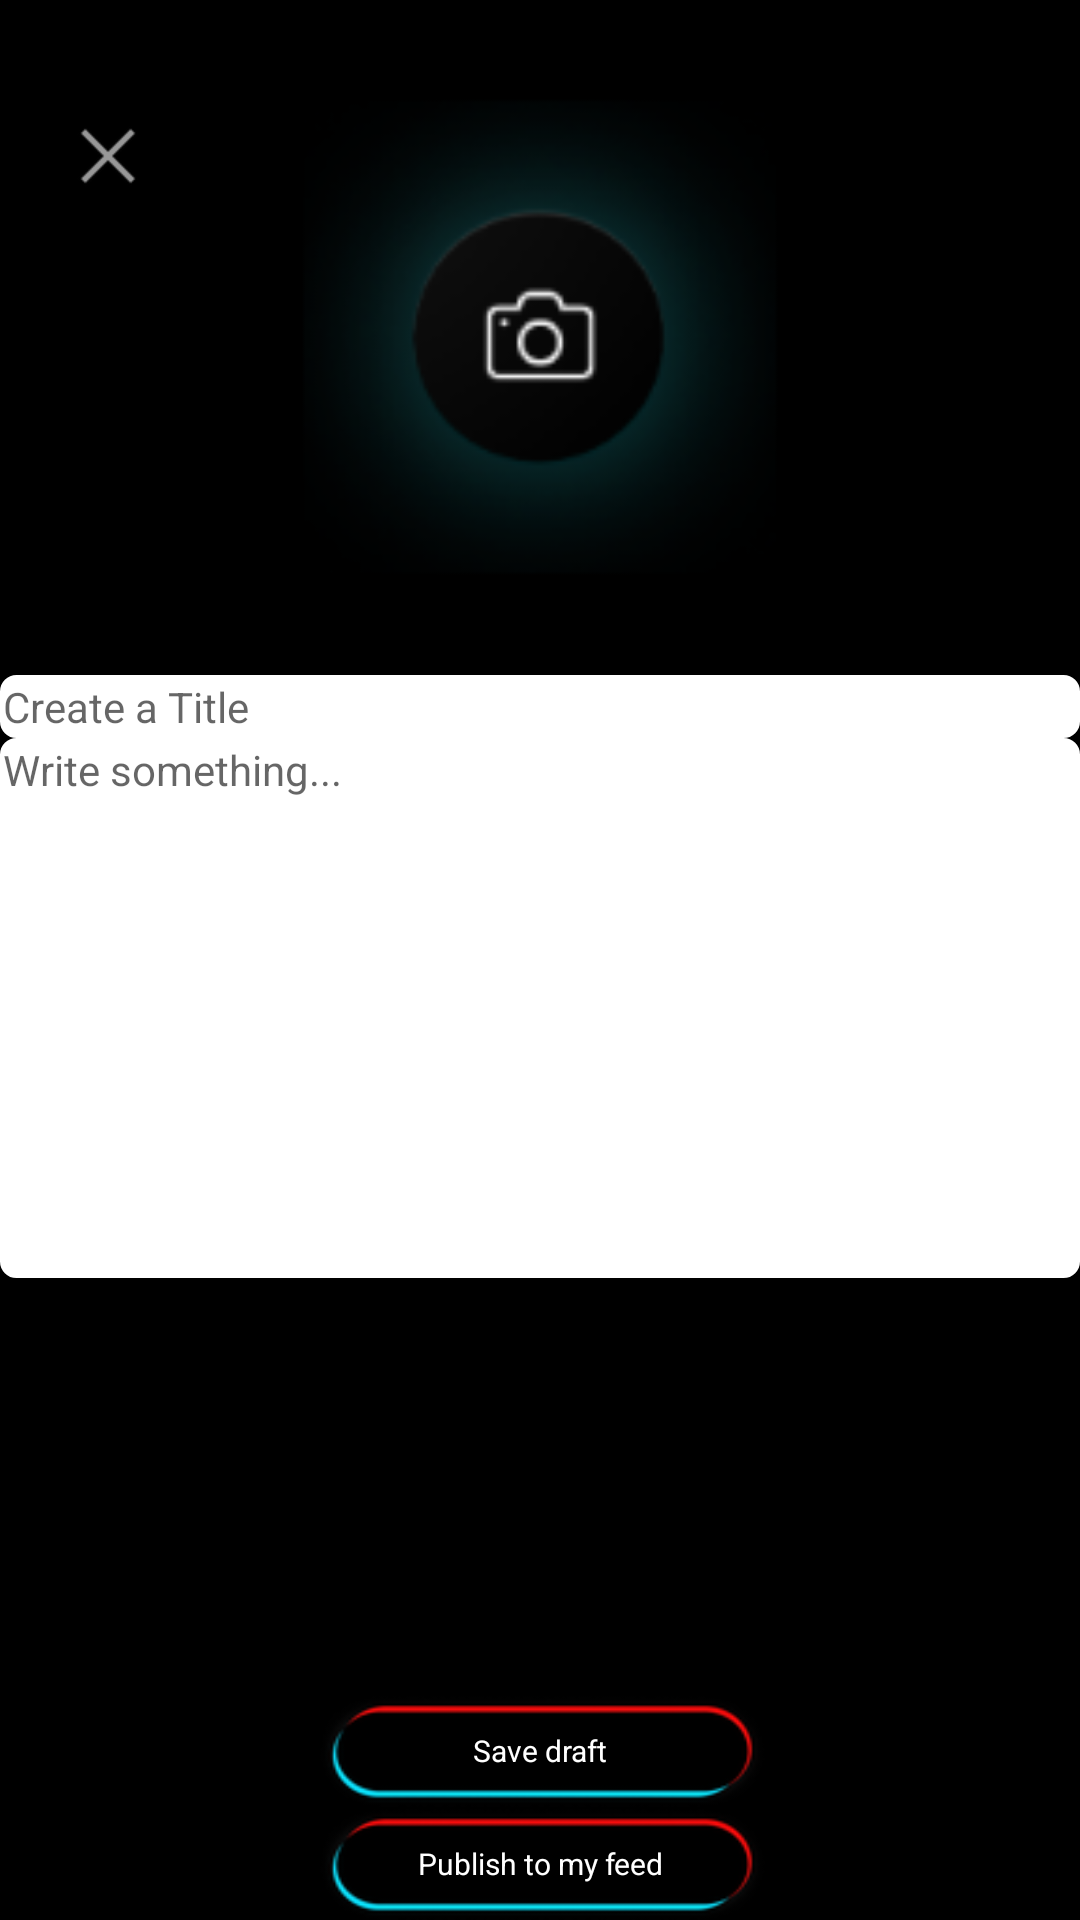

Android layout source for this screen:
<!-- AndroidManifest.xml: activity theme AppTheme.Detail -->
<!-- res/layout/activity_edit_content.xml -->
<RelativeLayout xmlns:android="http://schemas.android.com/apk/res/android"
    xmlns:tools="http://schemas.android.com/tools"
    android:layout_width="match_parent"
    android:layout_height="match_parent"
    android:background="@android:color/black"
    android:orientation="vertical"
    tools:context="com.example.cameron.ethereumtest1.activities.EditContentActivity">

    <RelativeLayout
        android:id="@+id/image_section"
        android:layout_width="match_parent"
        android:layout_height="225dp"
        android:layout_alignParentTop="true">

        <ImageView
            android:id="@+id/image_content"
            android:layout_width="match_parent"
            android:layout_height="match_parent"
            android:scaleType="centerCrop"
            android:src="@android:color/black"/>

        <ImageButton
            android:layout_width="180dp"
            android:layout_height="180dp"
            android:layout_centerInParent="true"
            android:background="@android:color/transparent"
            android:src="@mipmap/ic_img_upload"
            android:scaleType="fitXY"
            android:onClick="uploadPhoto"/>

    </RelativeLayout>

    <ImageButton
        android:layout_width="40dp"
        android:layout_height="40dp"
        android:layout_marginLeft="16dp"
        android:layout_marginTop="32dp"
        android:layout_alignParentLeft="true"
        android:layout_alignParentTop="true"
        android:background="@android:color/transparent"
        android:src="@android:drawable/ic_menu_close_clear_cancel"
        android:onClick="close"/>

    <EditText
        android:id="@+id/editTitle"
        android:layout_width="match_parent"
        android:layout_height="wrap_content"
        android:layout_margin="@dimen/text_margin"
        android:padding="@dimen/text_margin"
        android:layout_below="@id/image_section"
        android:background="@drawable/rounded_corner"
        android:textSize="14sp"
        android:hint="Create a Title"/>

    <EditText
        android:id="@+id/contentBody"
        android:layout_width="match_parent"
        android:layout_height="180dp"
        android:gravity="start"
        android:layout_marginLeft="@dimen/text_margin"
        android:layout_marginRight="@dimen/text_margin"
        android:padding="@dimen/text_margin"
        android:layout_below="@id/editTitle"
        android:hint="Write something..."
        android:background="@drawable/rounded_corner"
        android:textSize="14sp"/>

    <TextView
        android:id="@+id/publishButton"
        android:layout_width="150dp"
        android:layout_height="wrap_content"
        android:gravity="center"
        android:paddingTop="12dp"
        android:paddingBottom="12dp"
        android:textSize="10dp"
        android:text="Publish to my feed"
        android:background="@drawable/subscribe_button"
        android:textColor="@android:color/white"
        android:layout_alignParentBottom="true"
        android:layout_centerHorizontal="true"
        android:onClick="publishPost"/>

    <TextView
        android:layout_width="150dp"
        android:layout_height="wrap_content"
        android:gravity="center"
        android:paddingTop="12dp"
        android:paddingBottom="12dp"
        android:textSize="10dp"
        android:text="Save draft"
        android:background="@drawable/subscribe_button"
        android:textColor="@android:color/white"
        android:layout_above="@id/publishButton"
        android:layout_centerHorizontal="true"
        android:onClick="saveDraft"/>

</RelativeLayout>
<!-- resources referenced by this layout -->
<resources>
  <!-- drawable rounded_corner (drawable) -->
  <?xml version="1.0" encoding="utf-8"?>
  <shape xmlns:android="http://schemas.android.com/apk/res/android" >
      <stroke
          android:width="1dp"
          android:color="@android:color/white" />
  
      <solid android:color="#ffffff" />
  
      <padding
          android:left="1dp"
          android:right="1dp"
          android:bottom="1dp"
          android:top="1dp" />
  
      <corners android:radius="5dp" />
  </shape>
  <!-- drawable subscribe_button: png bitmap (drawable-hdpi, 2602 bytes) -->
  <!-- mipmap ic_img_upload: png bitmap (mipmap-hdpi, 7769 bytes) -->
  <style name="AppTheme.Detail">
          <item name="android:windowTranslucentStatus">true</item>
          <item name="android:windowAllowEnterTransitionOverlap">true</item>
          <item name="android:windowEnterTransition">@transition/detail_enter</item>
      </style>
</resources>
